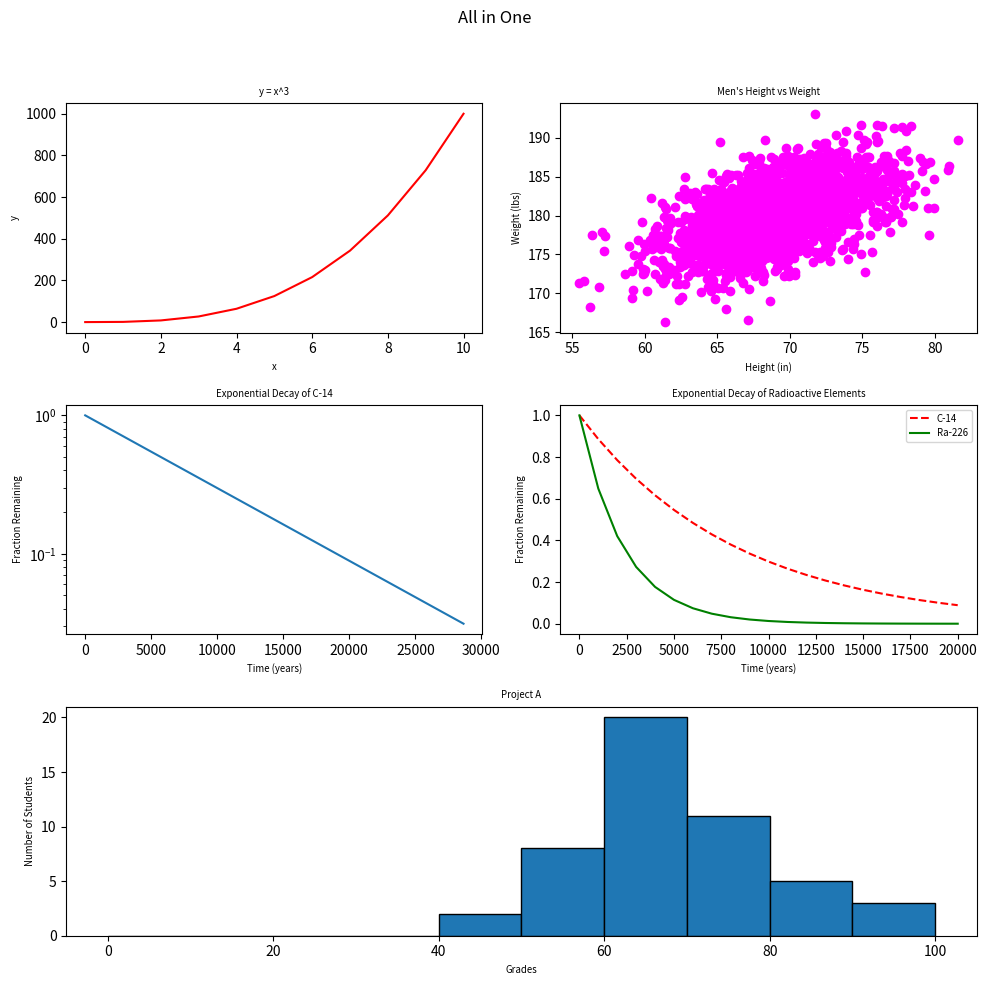

This figure's Python source:
#!/usr/bin/env python3
"""
plotting all previous graphs in one figure using a 3x2 grid layout
"""

import numpy as np
import matplotlib.pyplot as plt


def main():
    """
    the main function to plot all graphs
    """
    y0 = np.arange(0, 11) ** 3

    mean = [69, 0]
    cov = [[15, 8], [8, 15]]
    np.random.seed(5)
    x1, y1 = np.random.multivariate_normal(mean, cov, 2000).T
    y1 += 180

    x2 = np.arange(0, 28651, 5730)
    r2 = np.log(0.5)
    t2 = 5730
    y2 = np.exp((r2 / t2) * x2)

    x3 = np.arange(0, 21000, 1000)
    r3 = np.log(0.5)
    t31 = 5730
    t32 = 1600
    y31 = np.exp((r3 / t31) * x3)
    y32 = np.exp((r3 / t32) * x3)

    np.random.seed(5)
    student_grades = np.random.normal(68, 15, 50)

    plt.figure(figsize=(10, 10))
    plt.suptitle("All in One")

    # plot 1: line graph
    plt.subplot(3, 2, 1)
    plt.plot(np.arange(0, 11), y0, color='red')
    plt.xlabel("x", fontsize="x-small")
    plt.ylabel("y", fontsize="x-small")
    plt.title("y = x^3", fontsize="x-small")

    # plot 2: scatter plot
    plt.subplot(3, 2, 2)
    plt.scatter(x1, y1, color='magenta')
    plt.xlabel("Height (in)", fontsize="x-small")
    plt.ylabel("Weight (lbs)", fontsize="x-small")
    plt.title("Men's Height vs Weight", fontsize="x-small")

    # plot 3: exponential decay
    plt.subplot(3, 2, 3)
    plt.plot(x2, y2)
    plt.yscale("log")
    plt.xlabel("Time (years)", fontsize="x-small")
    plt.ylabel("Fraction Remaining", fontsize="x-small")
    plt.title("Exponential Decay of C-14", fontsize="x-small")

    # plot 4: two decay lines
    plt.subplot(3, 2, 4)
    plt.plot(x3, y31, 'r--', label='C-14')
    plt.plot(x3, y32, 'g-', label='Ra-226')
    plt.xlabel("Time (years)", fontsize="x-small")
    plt.ylabel("Fraction Remaining", fontsize="x-small")
    plt.title("Exponential Decay of Radioactive Elements", fontsize="x-small")
    plt.legend(fontsize="x-small")

    # plot 5: histogram
    plt.subplot(3, 2, (5, 6))
    bins = np.arange(0, 101, 10)
    plt.hist(student_grades, bins=bins, edgecolor='black')
    plt.xlabel("Grades", fontsize="x-small")
    plt.ylabel("Number of Students", fontsize="x-small")
    plt.title("Project A", fontsize="x-small")

    plt.tight_layout(rect=[0, 0, 1, 0.95])
    plt.show()


if __name__ == "__main__":
    main()
